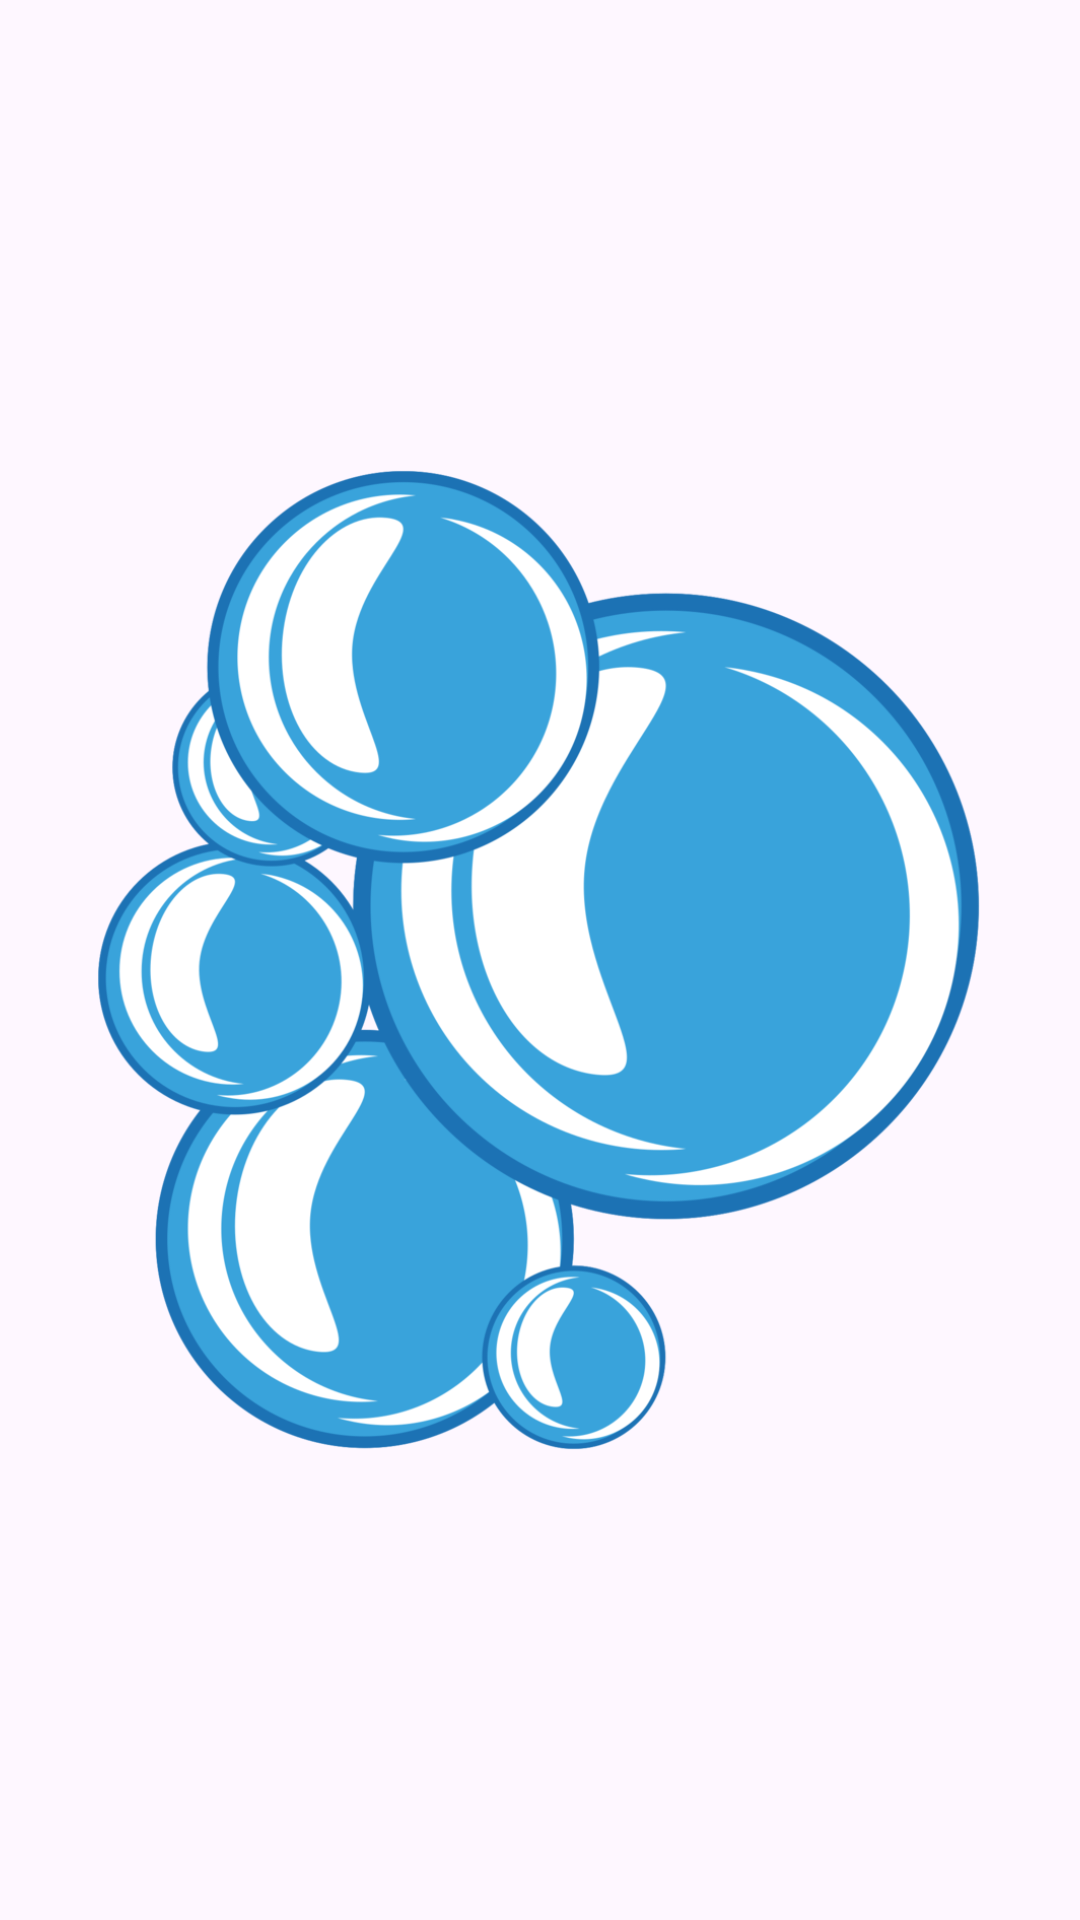

Layout XML and referenced resources for this Android screen:
<!-- AndroidManifest.xml: application theme Theme.PMD -->
<!-- res/layout/splash_screen.xml -->
<?xml version="1.0" encoding="utf-8"?>
<androidx.constraintlayout.widget.ConstraintLayout xmlns:android="http://schemas.android.com/apk/res/android"
    xmlns:app="http://schemas.android.com/apk/res-auto"
    xmlns:tools="http://schemas.android.com/tools"
    android:id="@+id/main"
    android:layout_width="match_parent"
    android:layout_height="match_parent"
    tools:context=".activities.SplashScreenPage"
    style="@style/SplashScreen.PMD">


    <ImageView
        android:id="@+id/imageView"
        android:layout_width="300dp"
        android:layout_height="500dp"
        android:src="@drawable/logo"
        app:layout_constraintBottom_toBottomOf="parent"
        app:layout_constraintEnd_toEndOf="parent"
        app:layout_constraintStart_toStartOf="parent"
        app:layout_constraintTop_toTopOf="parent" />

</androidx.constraintlayout.widget.ConstraintLayout>
<!-- resources referenced by this layout -->
<resources>
  <!-- drawable logo: png bitmap (drawable, 185557 bytes) -->
  <style name="SplashScreen.PMD" parent="Theme.MaterialComponents.DayNight.NoActionBar" />
  <style name="Theme.PMD" parent="Base.Theme.PMD" />
  <style name="Base.Theme.PMD" parent="Theme.Material3.DayNight.NoActionBar">
          
          
      </style>
</resources>
